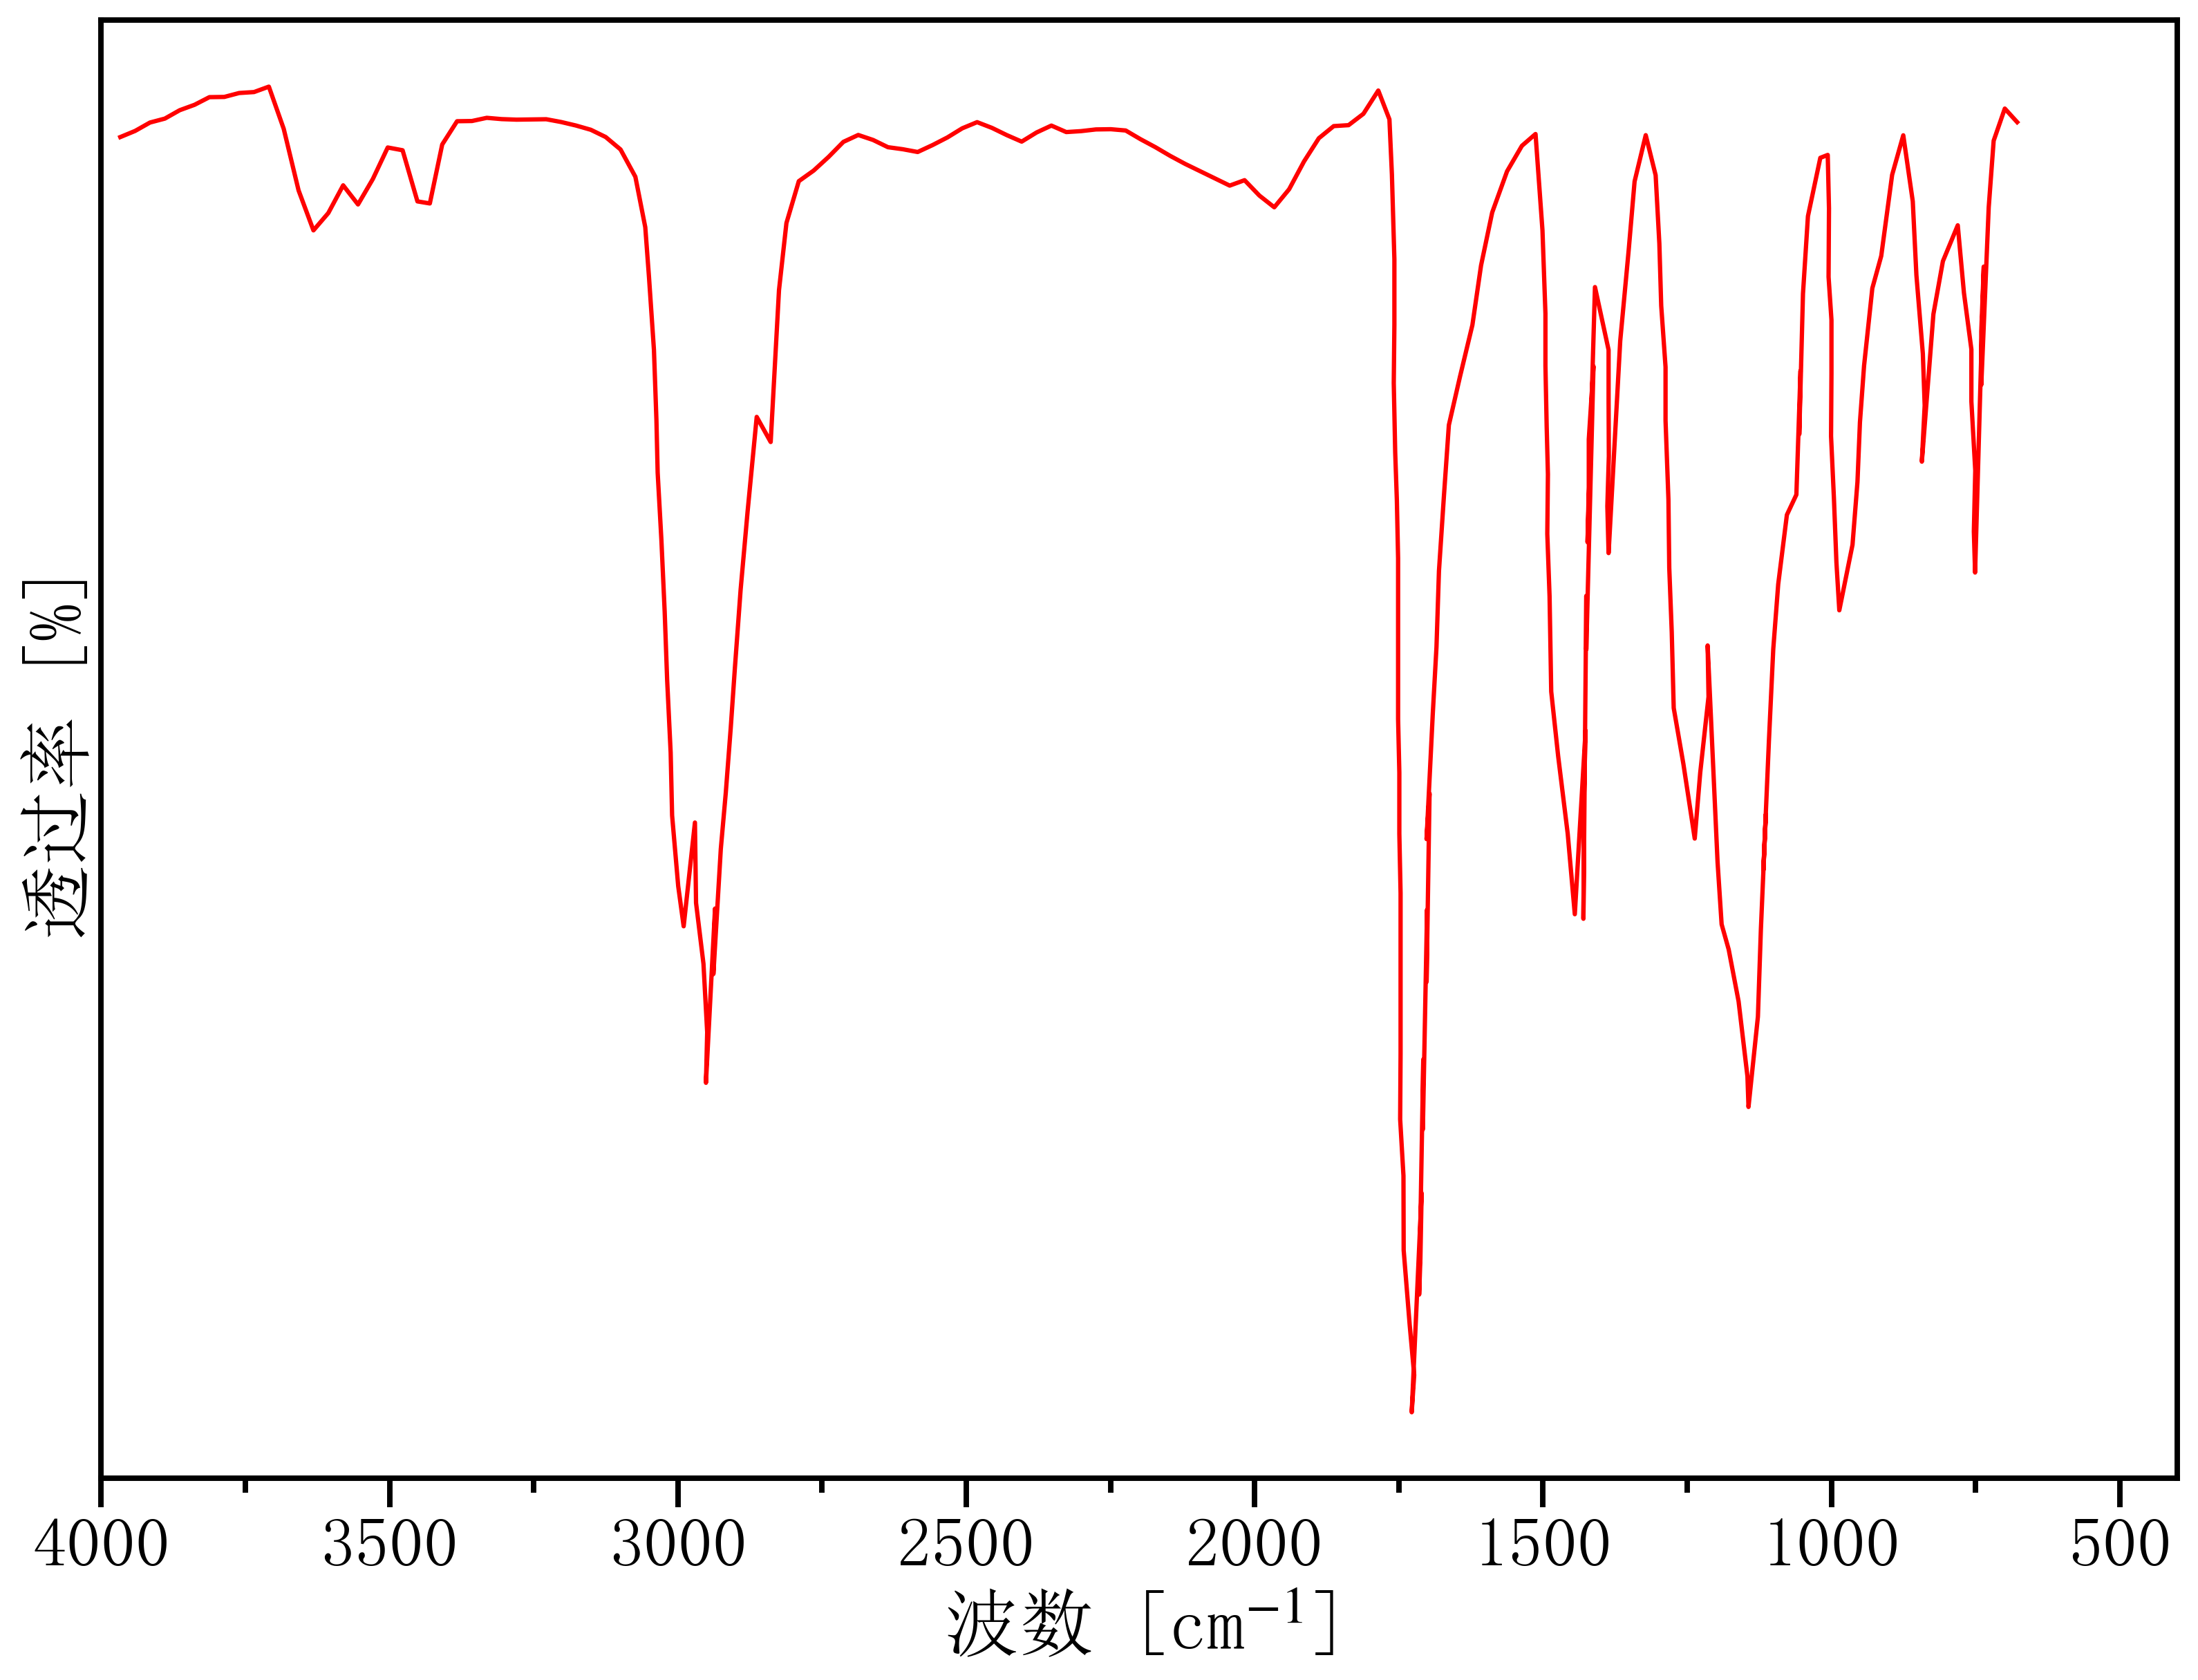

The file beside this chart, header and first rows:
3992.563196158207, 94.46758083140782
3967, 94.68
3941, 94.83
3915, 95.04
3890, 95.14
3864, 95.34
3838, 95.48
3812, 95.67
3786, 95.67
3761, 95.77
3735, 95.79
3709, 95.93
3683, 94.88
3658, 93.35
3632, 92.36
3606, 92.79
3580, 93.48
3555, 93
3529, 93.64
3503, 94.42
3477, 94.35
3452, 93.08
3430, 93.03
3409, 94.49
3383, 95.07
3357, 95.08
3331, 95.15
3306, 95.12
3280, 95.11
3254, 95.11
3228, 95.12
3203, 95.05
3177, 94.96
3151, 94.86
3125, 94.68
3099, 94.37
3074, 93.69
3057, 92.44
3050, 91.2
3042, 89.39
3037, 87.65
3035, 86.34
3029, 84.68
3023, 82.88
3019, 81.18
3013, 79.38
3010, 77.82
2999, 76.06
2990, 75.07
2970, 77.64
2969, 75.65
2956, 74.13
2949, 72.43
2951, 71.18
2936, 75.51
2938, 73.88
2926, 76.99
2917, 78.38
2908, 79.99
2901, 81.47
2891, 83.43
... 194 more rows
